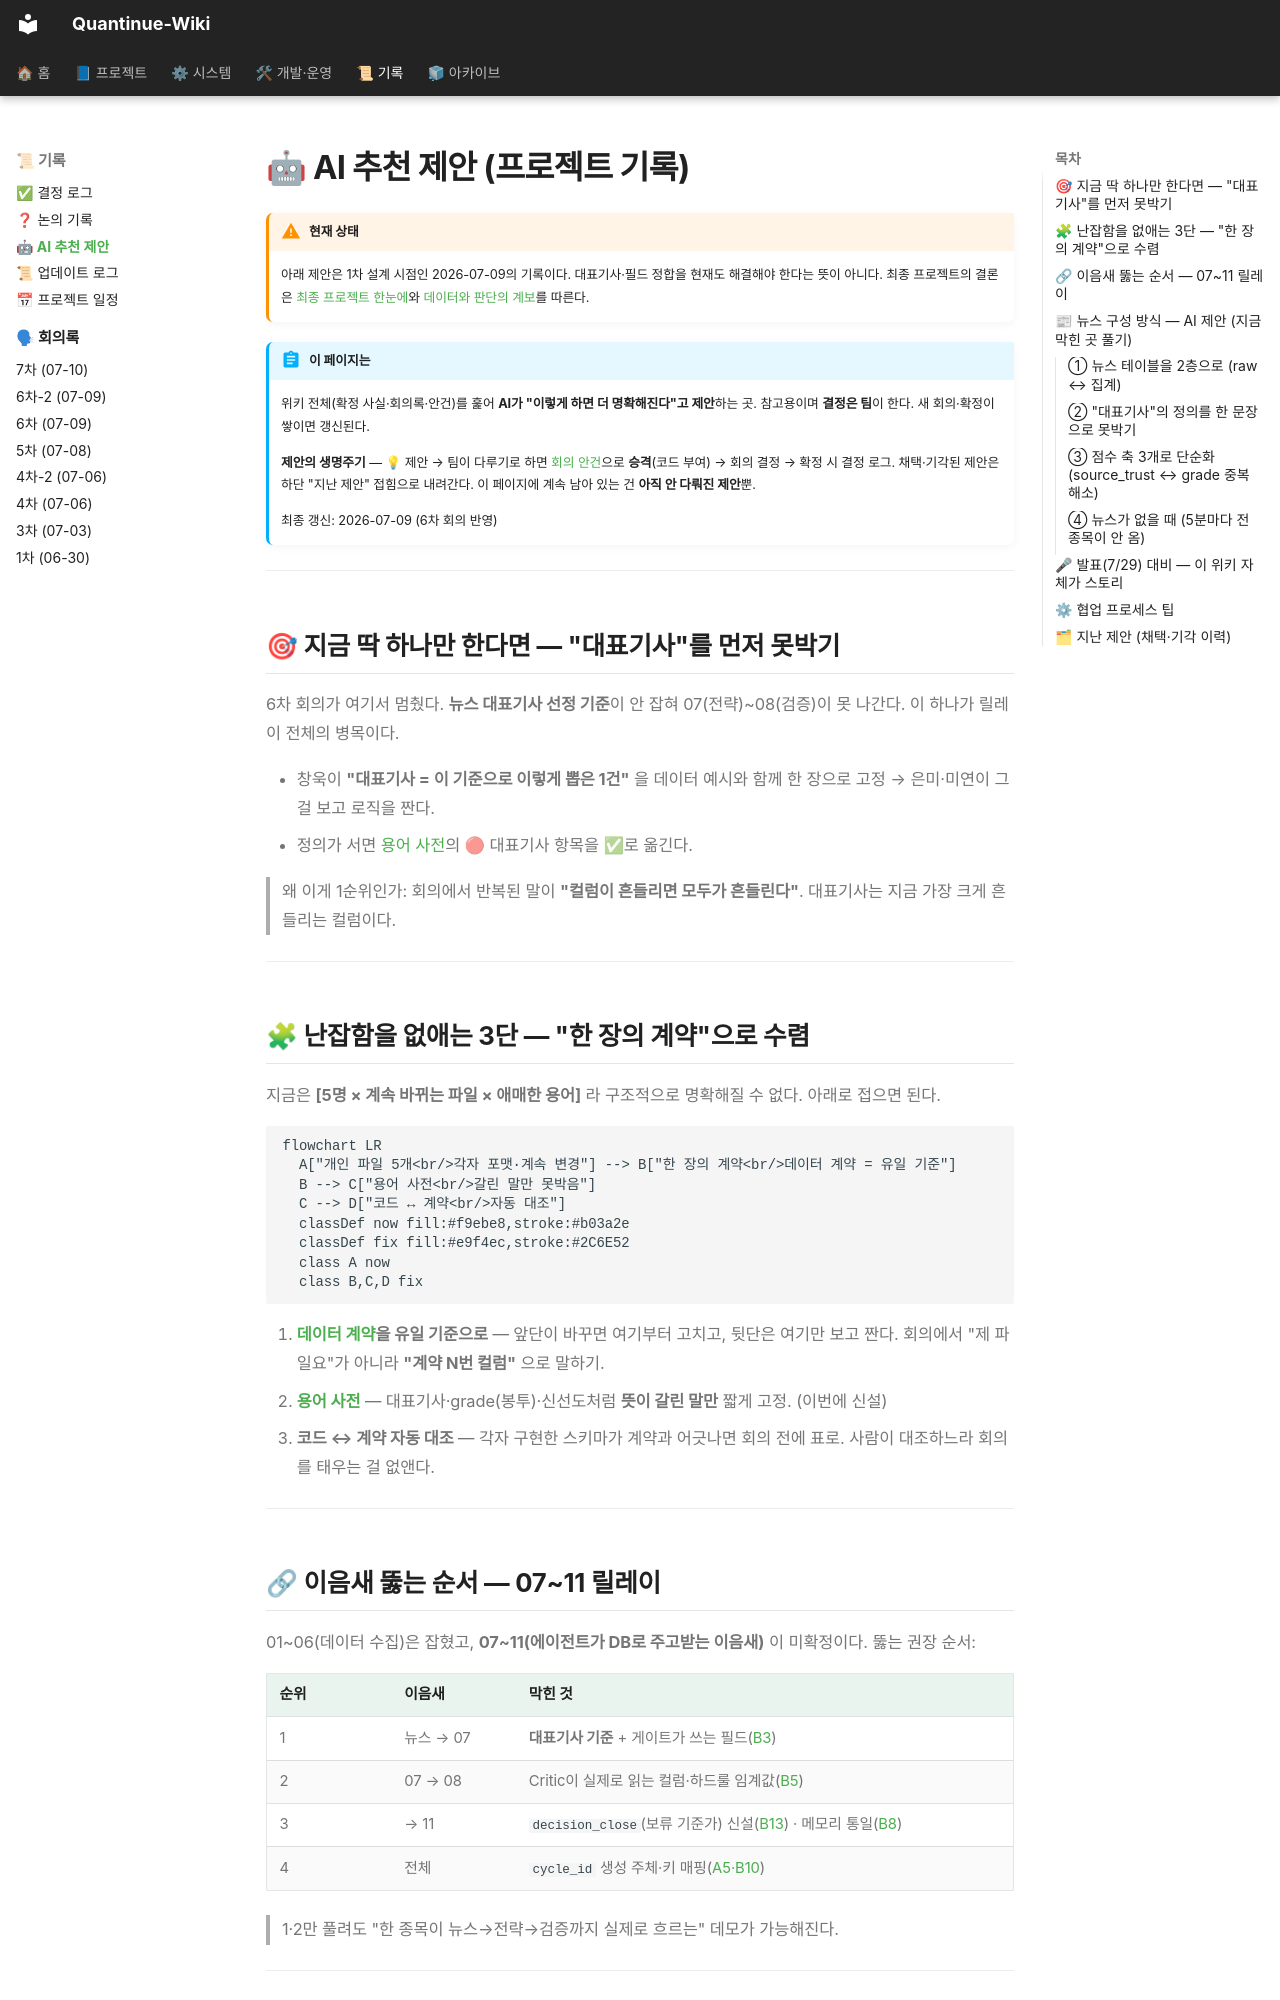

repository: jaymunsh/quantinue-wiki · page: 추천제안/index.html · generator: mkdocs

# 🤖 AI 추천 제안 (프로젝트 기록)

!!! warning "현재 상태"
    아래 제안은 1차 설계 시점인 2026-07-09의 기록이다. 대표기사·필드 정합을 현재도
    해결해야 한다는 뜻이 아니다. 최종 프로젝트의 결론은 [최종 프로젝트 한눈에](facts/최종프로젝트.md)와
    [데이터와 판단의 계보](데이터계보.md)를 따른다.

!!! abstract "이 페이지는"
    위키 전체(확정 사실·회의록·안건)를 훑어 **AI가 "이렇게 하면 더 명확해진다"고 제안**하는 곳. 참고용이며 **결정은 팀**이 한다. 새 회의·확정이 쌓이면 갱신된다.

    **제안의 생명주기** — 💡 제안 → 팀이 다루기로 하면 [회의 안건](질문.md)으로 **승격**(코드 부여) → 회의 결정 → 확정 시 결정 로그. 채택·기각된 제안은 하단 "지난 제안" 접힘으로 내려간다. 이 페이지에 계속 남아 있는 건 **아직 안 다뤄진 제안**뿐.

    최종 갱신: 2026-07-09 (6차 회의 반영)

---

## 🎯 지금 딱 하나만 한다면 — "대표기사"를 먼저 못박기

6차 회의가 여기서 멈췄다. **뉴스 대표기사 선정 기준**이 안 잡혀 07(전략)~08(검증)이 못 나간다. 이 하나가 릴레이 전체의 병목이다.

- 창욱이 **"대표기사 = 이 기준으로 이렇게 뽑은 1건"** 을 데이터 예시와 함께 한 장으로 고정 → 은미·미연이 그걸 보고 로직을 짠다.
- 정의가 서면 [용어 사전](facts/용어.md)의 🔴 대표기사 항목을 ✅로 옮긴다.

> 왜 이게 1순위인가: 회의에서 반복된 말이 **"컬럼이 흔들리면 모두가 흔들린다"**. 대표기사는 지금 가장 크게 흔들리는 컬럼이다.

---

## 🧩 난잡함을 없애는 3단 — "한 장의 계약"으로 수렴

지금은 **[5명 × 계속 바뀌는 파일 × 애매한 용어]** 라 구조적으로 명확해질 수 없다. 아래로 접으면 된다.

```mermaid
flowchart LR
  A["개인 파일 5개<br/>각자 포맷·계속 변경"] --> B["한 장의 계약<br/>데이터 계약 = 유일 기준"]
  B --> C["용어 사전<br/>갈린 말만 못박음"]
  C --> D["코드 ↔ 계약<br/>자동 대조"]
  classDef now fill:#f9ebe8,stroke:#b03a2e
  classDef fix fill:#e9f4ec,stroke:#2C6E52
  class A now
  class B,C,D fix
```

1. **[데이터 계약](facts/데이터계약.md)을 유일 기준으로** — 앞단이 바꾸면 여기부터 고치고, 뒷단은 여기만 보고 짠다. 회의에서 "제 파일요"가 아니라 **"계약 N번 컬럼"** 으로 말하기.
2. **[용어 사전](facts/용어.md)** — 대표기사·grade(봉투)·신선도처럼 **뜻이 갈린 말만** 짧게 고정. (이번에 신설)
3. **코드 ↔ 계약 자동 대조** — 각자 구현한 스키마가 계약과 어긋나면 회의 전에 표로. 사람이 대조하느라 회의를 태우는 걸 없앤다.

---

## 🔗 이음새 뚫는 순서 — 07~11 릴레이

01~06(데이터 수집)은 잡혔고, **07~11(에이전트가 DB로 주고받는 이음새)** 이 미확정이다. 뚫는 권장 순서:

| 순위 | 이음새 | 막힌 것 |
|---|---|---|
| 1 | 뉴스 → 07 | **대표기사 기준** + 게이트가 쓰는 필드([B3](질문.md)) |
| 2 | 07 → 08 | Critic이 실제로 읽는 컬럼·하드룰 임계값([B5](질문.md)) |
| 3 | → 11 | `decision_close`(보류 기준가) 신설([B13](질문.md)) · 메모리 통일([B8](질문.md)) |
| 4 | 전체 | `cycle_id` 생성 주체·키 매핑([A5·B10](질문.md)) |

> 1·2만 풀려도 "한 종목이 뉴스→전략→검증까지 실제로 흐르는" 데모가 가능해진다.

---

## 📰 뉴스 구성 방식 — AI 제안 (지금 막힌 곳 풀기)

6차 회의가 뉴스에서 멈췄다. 아래는 **AI가 제안하는 한 가지 정리안** — 확정 아니며, 회의에서 취사선택하는 재료다.
